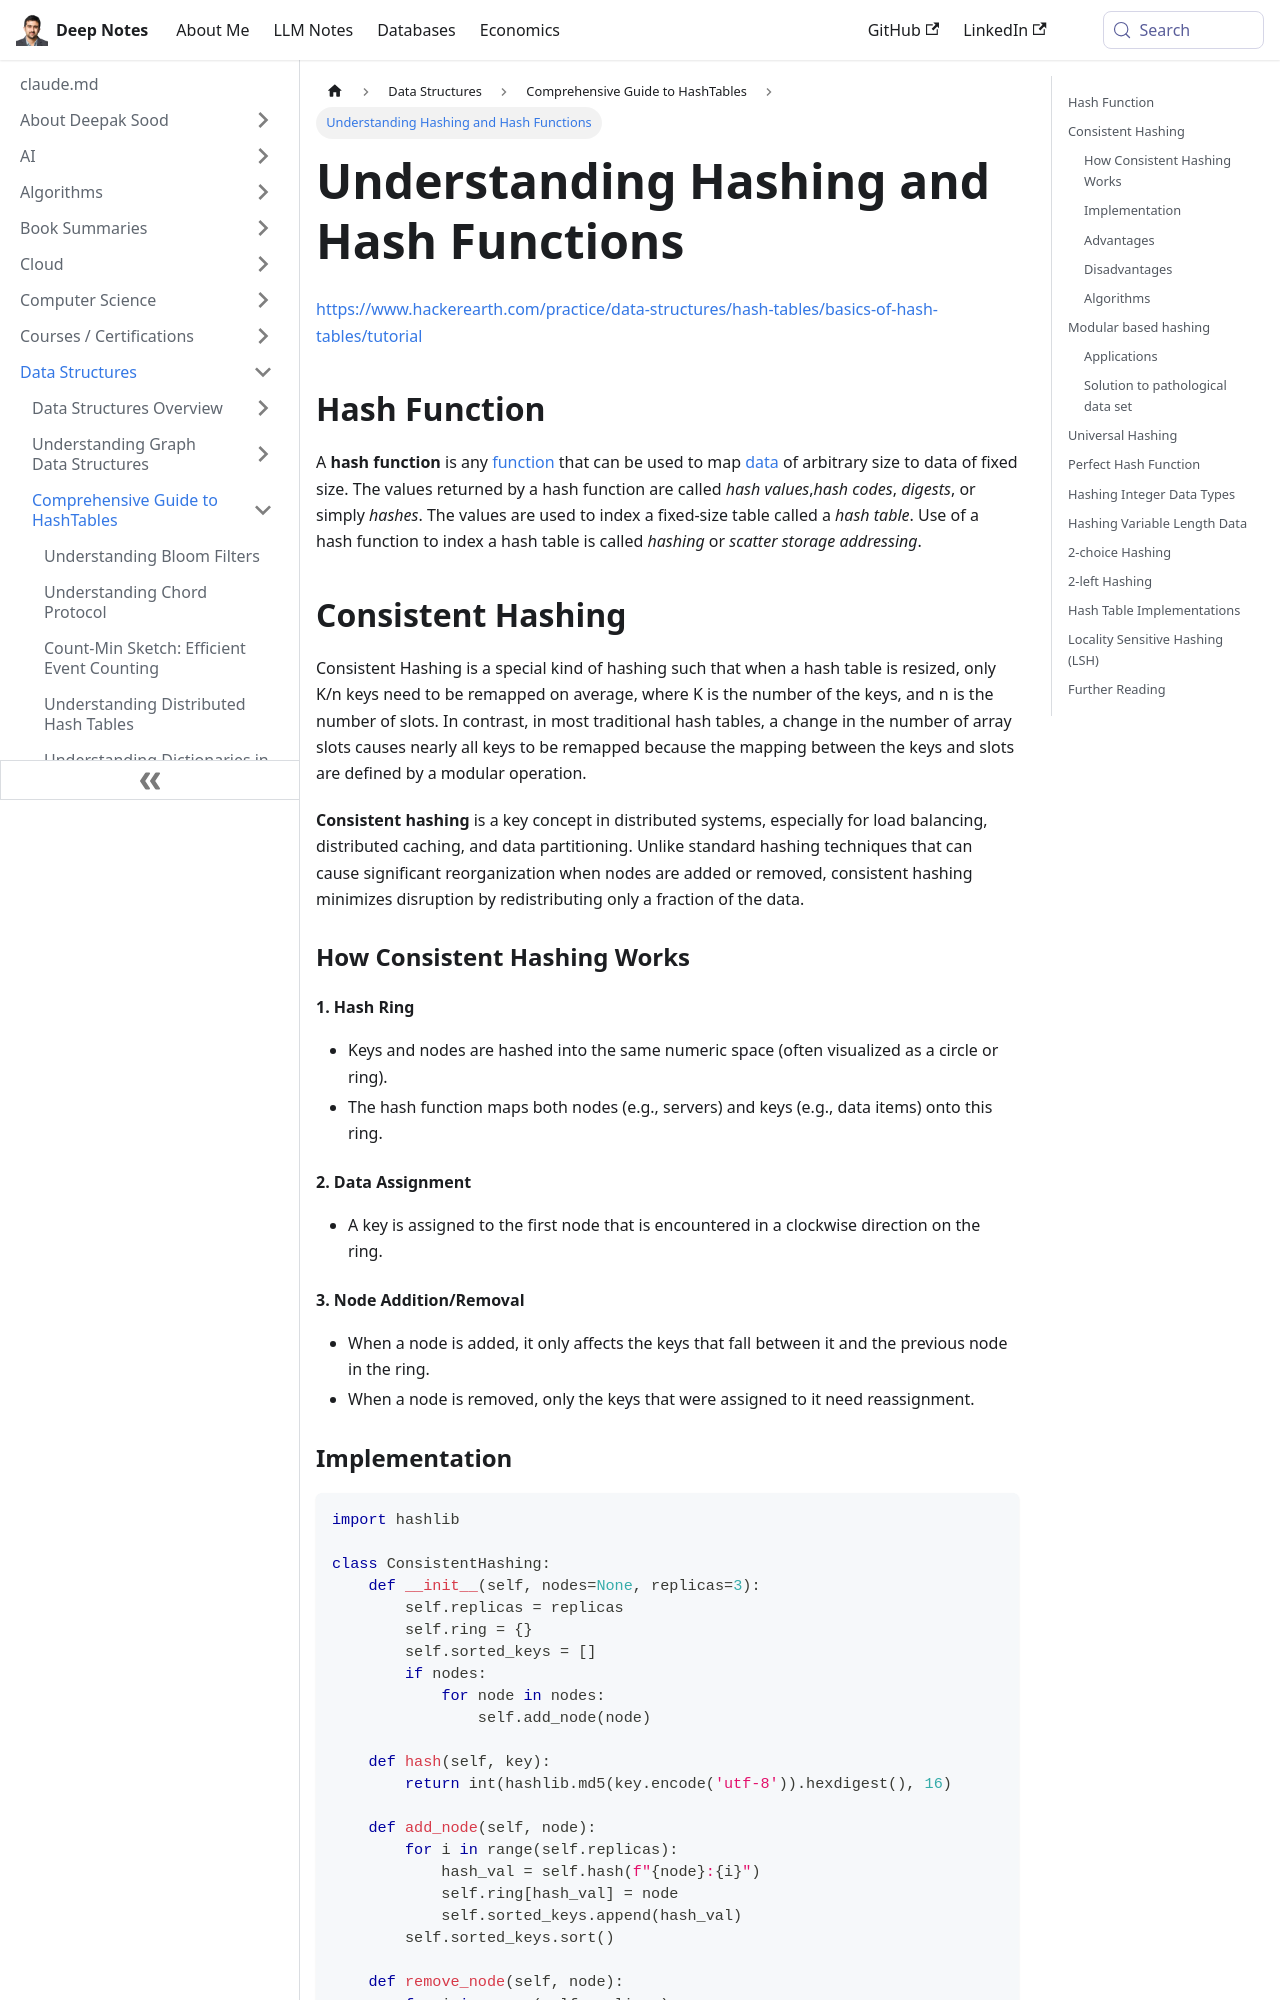

repository: deepaksood619/deepaksood619.github.io · page: data-structures/hashtable/hashing/index.html · generator: docusaurus

---
slug: /data-structures/hashtable/hashing
title: Understanding Hashing and Hash Functions
description: Learn about hashing, hash functions, and consistent hashing techniques for efficient data storage and retrieval.
created: 2023-03-05
updated: 2026-04-21
---
https://www.hackerearth.com/practice/data-structures/hash-tables/basics-of-hash-tables/tutorial

## Hash Function

A **hash function** is any [function](https://en.wikipedia.org/wiki/Function_(mathematics)) that can be used to map [data](https://en.wikipedia.org/wiki/Data_(computing)) of arbitrary size to data of fixed size. The values returned by a hash function are called *hash values*,*hash codes*, *digests*, or simply *hashes*. The values are used to index a fixed-size table called a *hash table*. Use of a hash function to index a hash table is called *hashing* or *scatter storage addressing*.

## Consistent Hashing

Consistent Hashing is a special kind of hashing such that when a hash table is resized, only K/n keys need to be remapped on average, where K is the number of the keys, and n is the number of slots. In contrast, in most traditional hash tables, a change in the number of array slots causes nearly all keys to be remapped because the mapping between the keys and slots are defined by a modular operation.

**Consistent hashing** is a key concept in distributed systems, especially for load balancing, distributed caching, and data partitioning. Unlike standard hashing techniques that can cause significant reorganization when nodes are added or removed, consistent hashing minimizes disruption by redistributing only a fraction of the data.

### How Consistent Hashing Works

#### 1. Hash Ring

- Keys and nodes are hashed into the same numeric space (often visualized as a circle or ring).
- The hash function maps both nodes (e.g., servers) and keys (e.g., data items) onto this ring.

#### 2. Data Assignment

- A key is assigned to the first node that is encountered in a clockwise direction on the ring.

#### 3. Node Addition/Removal

- When a node is added, it only affects the keys that fall between it and the previous node in the ring.
- When a node is removed, only the keys that were assigned to it need reassignment.
